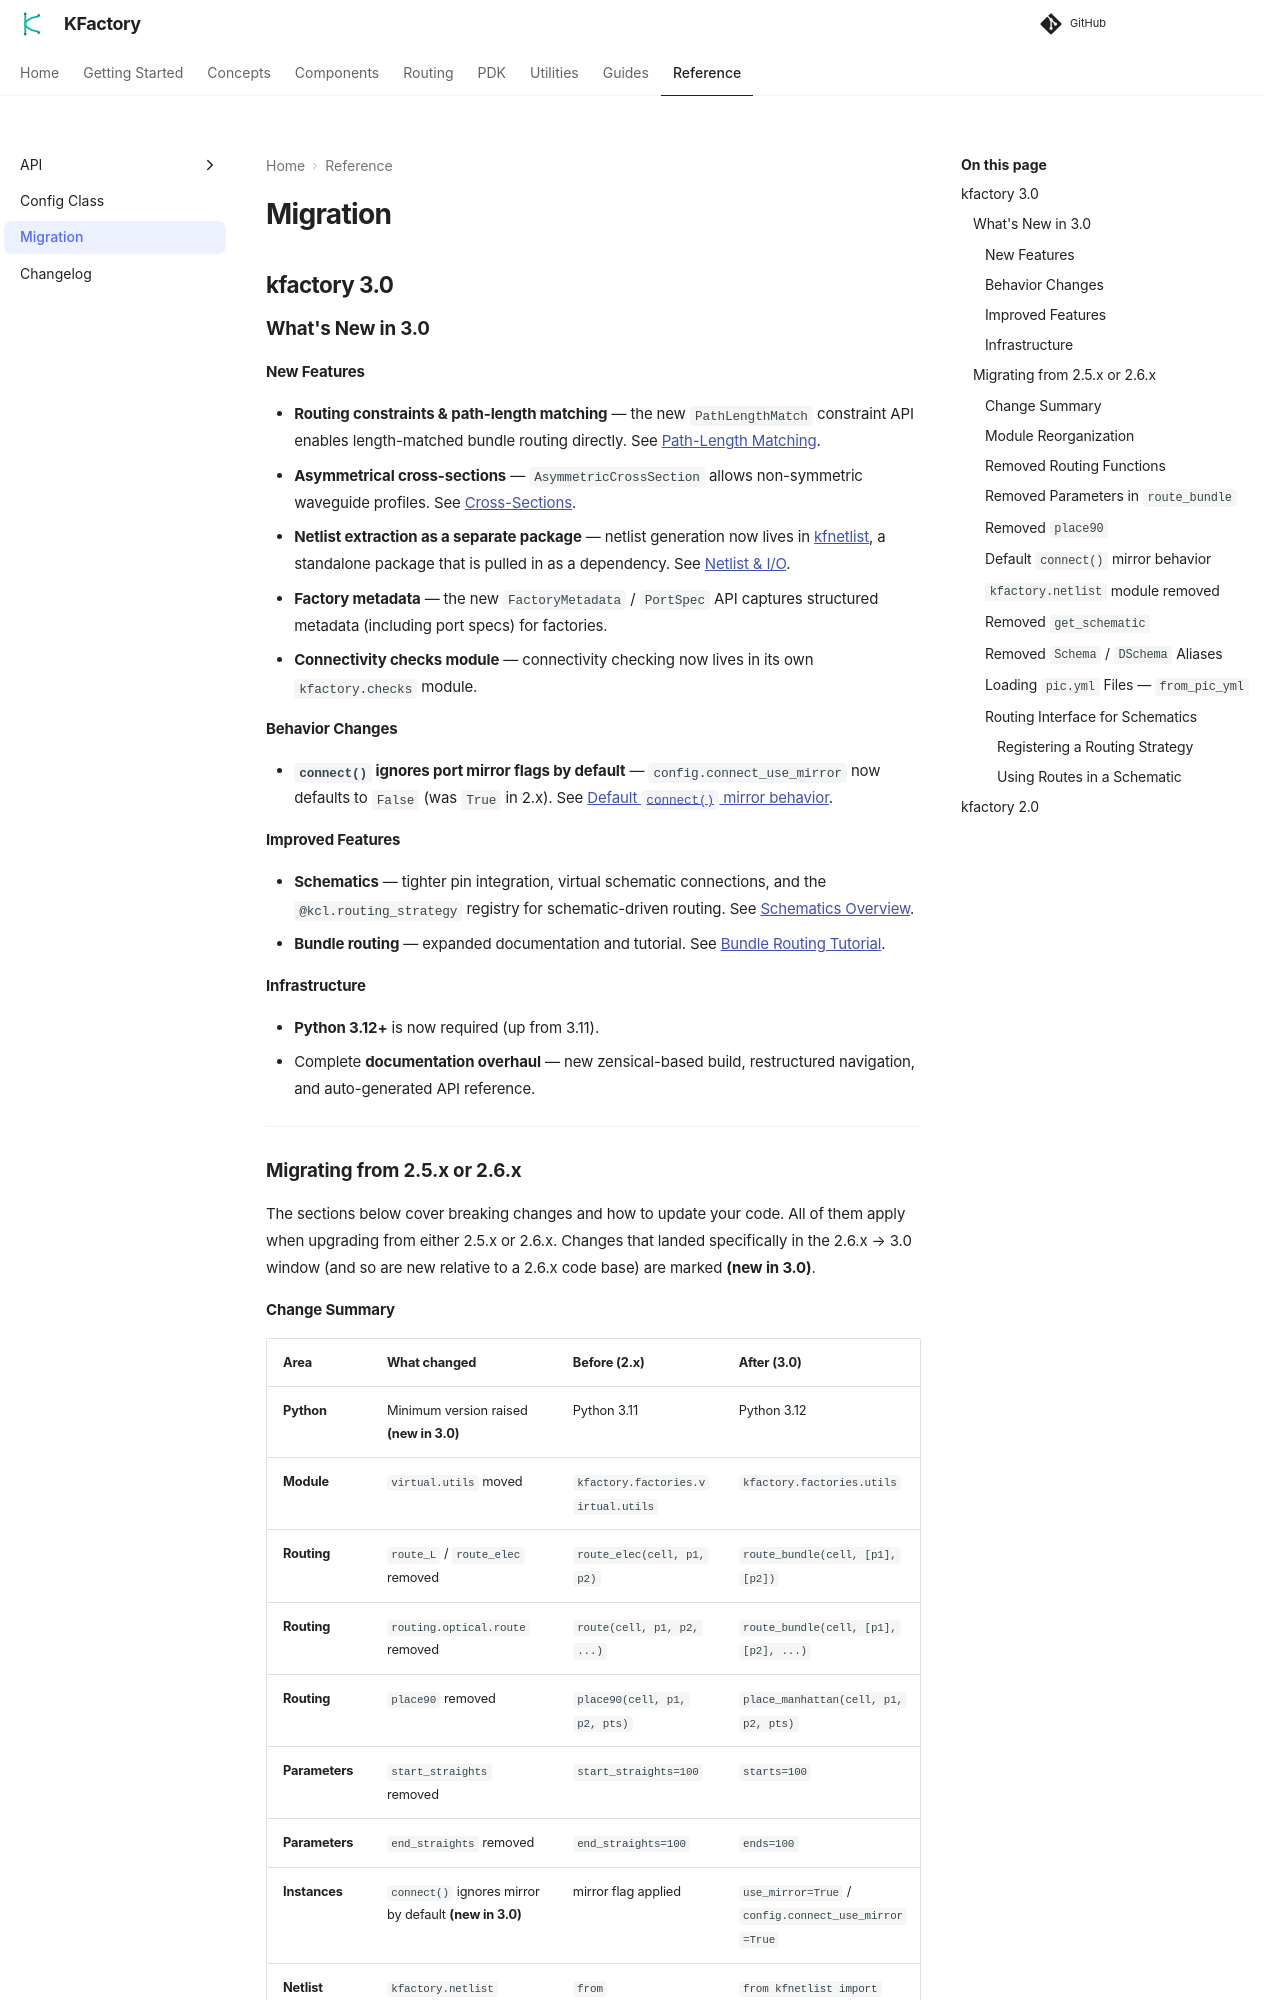

repository: gdsfactory/kfactory · page: 3.5.0/migration/index.html · generator: mkdocs

# Migration

## kfactory 3.0

### What's New in 3.0

#### New Features

- **Routing constraints & path-length matching** — the new `PathLengthMatch` constraint API enables length-matched bundle routing directly.
  See [Path-Length Matching](routing/path_length.py).
- **Asymmetrical cross-sections** — `AsymmetricCrossSection` allows non-symmetric waveguide profiles.
  See [Cross-Sections](components/cross_sections.py).
- **Netlist extraction as a separate package** — netlist generation now lives in [kfnetlist](https://github.com/gdsfactory/kfnetlist), a standalone package that is pulled in as a dependency.
  See [Netlist & I/O](schematics/netlist.py).
- **Factory metadata** — the new `FactoryMetadata` / `PortSpec` API captures structured metadata (including port specs) for factories.
- **Connectivity checks module** — connectivity checking now lives in its own `kfactory.checks` module.

#### Behavior Changes

- **`connect()` ignores port mirror flags by default** — `config.connect_use_mirror` now defaults to `False` (was `True` in 2.x). See [Default `connect()` mirror behavior](#default-connect-mirror-behavior).

#### Improved Features

- **Schematics** — tighter pin integration, virtual schematic connections, and the `@kcl.routing_strategy` registry for schematic-driven routing.
  See [Schematics Overview](schematics/overview.py).
- **Bundle routing** — expanded documentation and tutorial.
  See [Bundle Routing Tutorial](routing/bundle.py).

#### Infrastructure

- **Python 3.12+** is now required (up from 3.11).
- Complete **documentation overhaul** — new zensical-based build, restructured navigation, and auto-generated API reference.

---

### Migrating from 2.5.x or 2.6.x

The sections below cover breaking changes and how to update your code. All of them
apply when upgrading from either 2.5.x or 2.6.x. Changes that landed specifically in
the 2.6.x → 3.0 window (and so are new relative to a 2.6.x code base) are marked
**(new in 3.0)**.
